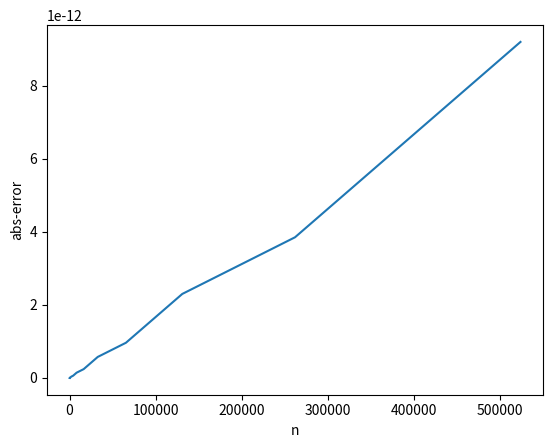

Write the Python code that produced this figure.
import matplotlib.pyplot as plt

def patriot(n):
    s = 0.0
    for i in range(n):
        s += 0.1
    return s

def exact(n):
    return n/10.

def relative_error(n): return abs((patriot(n) - exact(n))/exact(n))


ns = [2**i-1 for i in range(1, 20)]
data = {
    'n': ns,
    'abs-error':  list(map(relative_error, ns))
}
plt.plot('n', 'abs-error', data=data)
plt.xlabel('n')
plt.ylabel('abs-error')
plt.show()
